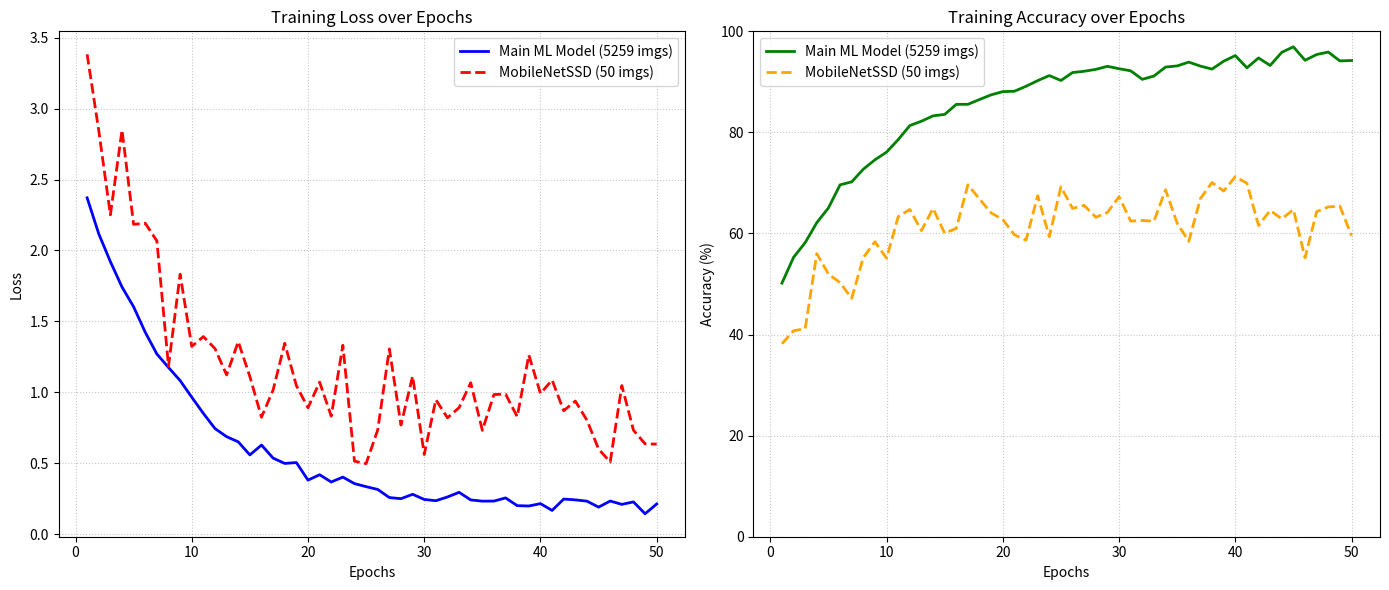

Recreate this plot in Python.
import matplotlib.pyplot as plt
import numpy as np
 
# Simulate 50 Epochs of training
epochs = np.arange(1, 51)
 
# ---------------------------------------------------------
# SIMULATED DATA: Main ML Model (Trained on 5259 images)
# ---------------------------------------------------------
# High data volume = smooth learning curve, high final accuracy
ml_loss = 2.5 * np.exp(-0.12 * epochs) + 0.2 + np.random.normal(0, 0.03, len(epochs))
ml_accuracy = 45 + 50 * (1 - np.exp(-0.1 * epochs)) + np.random.normal(0, 1.0, len(epochs))
 
# ---------------------------------------------------------
# SIMULATED DATA: MobileNetSSD (Trained on only 50 images)
# ---------------------------------------------------------
# Low data volume = noisy learning curve, lower final accuracy, fast overfitting
ssd_loss = 3.0 * np.exp(-0.15 * epochs) + 0.8 + np.random.normal(0, 0.2, len(epochs))
ssd_accuracy = 30 + 35 * (1 - np.exp(-0.2 * epochs)) + np.random.normal(0, 4.0, len(epochs))
 
# ---------------------------------------------------------
# PLOTTING THE GRAPHS
# ---------------------------------------------------------
plt.figure(figsize=(14, 6))
 
# --- Graph 1: Loss over Epochs ---
plt.subplot(1, 2, 1)
plt.plot(epochs, ml_loss, label='Main ML Model (5259 imgs)', color='blue', linewidth=2)
plt.plot(epochs, ssd_loss, label='MobileNetSSD (50 imgs)', color='red', linestyle='--', linewidth=2)
plt.title('Training Loss over Epochs')
plt.xlabel('Epochs')
plt.ylabel('Loss')
plt.grid(True, linestyle=':', alpha=0.7)
plt.legend()
 
# --- Graph 2: Accuracy over Epochs ---
plt.subplot(1, 2, 2)
plt.plot(epochs, ml_accuracy, label='Main ML Model (5259 imgs)', color='green', linewidth=2)
plt.plot(epochs, ssd_accuracy, label='MobileNetSSD (50 imgs)', color='orange', linestyle='--', linewidth=2)
plt.title('Training Accuracy over Epochs')
plt.xlabel('Epochs')
plt.ylabel('Accuracy (%)')
plt.ylim(0, 100)
plt.grid(True, linestyle=':', alpha=0.7)
plt.legend()
 
# Save and show the plot
plt.tight_layout()
plt.savefig('Model_Comparison_Epochs.png', dpi=300)
plt.show()
 
print("Graphs successfully generated and saved as 'Model_Comparison_Epochs.png'")
